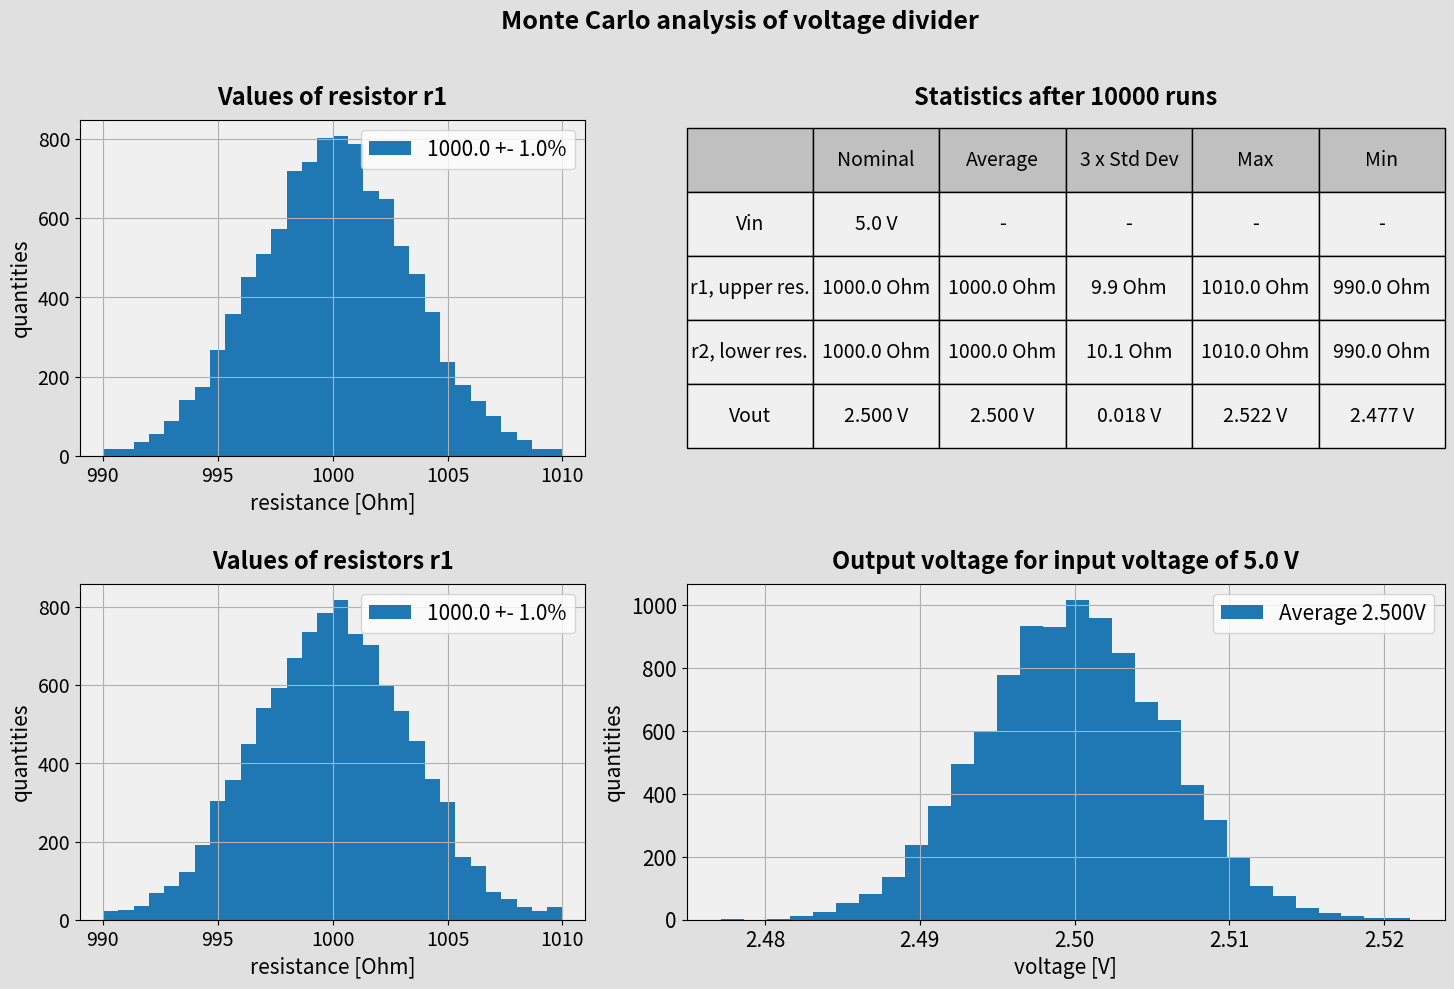

This figure's Python source: (Note: this script raises an exception after producing the figure.)
# MONTE CARLO ANALYSIS USING PYTHON, NUMPY AND MATPLOTLIB
# this code performs a Monte Carlo analysis of a voltage divider with two resistors
# Numpy is used to generate the random values with a normal distribution
# matplotlib is used to generate the plot
# this code is shared without any warranty or implied warranty of
# MERCHANTABILITY or FITNESS FOR A PARTICULAR PURPOSE

import numpy as np
import matplotlib.pyplot as plt
from matplotlib.gridspec import GridSpec # align subplots also with variable size


 # ****  PARAMETERS  ****
Vin = 5.0
r1_nominal = 1e3 # upper resistor
r2_nominal = 1e3 # lower resistor
tolerance = 0.01 # of both resistors
ratio_tol_stddev = 3.0 # ratio of tolerance / standard deviation
number_of_samples = 10000
number_of_bins = 30
# plots
text_size = 15
color_plot_background = "#F0F0F0"
color_background = "#E0E0E0"
color_table_header = "#C0C0C0"

# generate arrays of resistor values for r1 and r2 with normal distribution
rng = np.random.default_rng() # a numpy random generator object
r1_array = rng.normal(r1_nominal, r1_nominal * tolerance / ratio_tol_stddev, number_of_samples)
r2_array = rng.normal(r2_nominal, r2_nominal * tolerance / ratio_tol_stddev, number_of_samples)
# clip the values so that none exceed the tolerance specification
r1_array = np.clip(r1_array, r1_nominal * (1 - tolerance), r1_nominal * (1 + tolerance))
r2_array = np.clip(r2_array, r2_nominal * (1 - tolerance), r2_nominal * (1 + tolerance))

# define the voltage divider output voltage
def voltage_divider(r_upper, r_lower, v_input):
    return( v_input * r_lower / (r_lower + r_upper) )

# calculate the array of output voltages
v_output = voltage_divider(r1_array, r2_array, Vin)

# statistics of output voltage
v_output_average = np.mean(v_output)


# gridspec object defines subplots and their relative size
gs = GridSpec(2, 2, width_ratios=[2, 3], height_ratios=[1, 1])

# plotting

fig = plt.figure(figsize = (15, 10), num = 1, facecolor = color_background)

# overal title
plt.suptitle(f"Monte Carlo analysis of voltage divider", 
            fontweight = "bold", size = text_size + 3)

# subplot showing histogram of r1
plt.subplot(gs[0])
plt.title("Values of resistor r1", 
            fontsize = text_size + 2, fontweight = "bold", y = 1.02)
plt.xlabel("resistance [Ohm]", fontsize = text_size)
plt.ylabel("quantities", fontsize = text_size)
plt.tick_params(labelsize = text_size - 1)
plt.gca().set_facecolor(color_plot_background) 
plt.grid(visible = True)
plt.hist(r1_array, number_of_bins, label = f"{r1_nominal} +- {tolerance * 100}%")
plt.legend(fontsize = text_size)


# subplot showing histogram of r2
plt.subplot(gs[2])
plt.title("Values of resistors r1", 
            fontsize = text_size + 2, fontweight = "bold", y = 1.02)
plt.xlabel("resistance [Ohm]", fontsize = text_size)
plt.ylabel("quantities", fontsize = text_size)
plt.tick_params(labelsize = text_size - 1)
plt.gca().set_facecolor(color_plot_background) 
plt.grid(visible = True)
plt.hist(r2_array, number_of_bins, label = f"{r2_nominal} +- {tolerance * 100}%")
plt.legend(fontsize = text_size)


# subplot showing table
plt.subplot(gs[1])
plt.title(f"Statistics after {number_of_samples} runs", 
            fontsize = text_size + 2, fontweight = "bold", y = 1.02)
plt.gca().set_facecolor(color_plot_background) 
plt.axis(False)
table_col_labels = ["", "Nominal", "Average",  "3 x Std Dev", "Max", "Min"]
table_data = [
["Vin",f"{Vin} V","-","-","-","-"],
["r1, upper res.", f"{r1_nominal} Ohm", f"{np.mean(r1_array):.1f} Ohm", f"{3 * np.std(r1_array):.1f} Ohm", f"{np.max(r1_array):.1f} Ohm", f"{np.min(r1_array):.1f} Ohm"],
["r2, lower res.", f"{r2_nominal} Ohm", f"{np.mean(r2_array):.1f} Ohm", f"{3 * np.std(r2_array):.1f} Ohm", f"{np.max(r2_array):.1f} Ohm", f"{np.min(r2_array):.1f} Ohm"],
["Vout", f"{voltage_divider(r1_nominal, r2_nominal, Vin):.3f} V", f"{np.mean(v_output):.3f} V", f"{3 * np.std(v_output):.3f} V", f"{np.max(v_output):.3f} V", f"{np.min(v_output):.3f} V"]
]
table_object = plt.table(table_data, colLabels = table_col_labels, 
        cellColours = [[color_plot_background] * 6] * 4, loc = "center", cellLoc = "center",
        colColours = [color_table_header] * 6)
table_object.auto_set_font_size(False)
table_object.set_fontsize(text_size - 1)
table_object.scale(1, 4)


# subplot showing histogram of Vout
plt.subplot(gs[3])
plt.title(f"Output voltage for input voltage of {Vin} V", 
            fontsize = text_size + 2, fontweight = "bold", y = 1.02)
plt.xlabel("voltage [V]", fontsize = text_size)
plt.ylabel("quantities", fontsize = text_size)
plt.tick_params(labelsize = text_size)
plt.gca().set_facecolor(color_plot_background) 
plt.grid(visible = True)
plt.hist(v_output, number_of_bins, label = f"Average {v_output_average:.3f}V")
plt.legend(fontsize = text_size)


# define space between subplots
plt.subplots_adjust(wspace = 0.16, hspace = 0.38, left = 0.06, right = 0.97, bottom = 0.07, top = 0.87)

# start with plot window maximized, this works at least in linux..
mng = plt.get_current_fig_manager()
mng.resize(*mng.window.maxsize())

plt.show()
